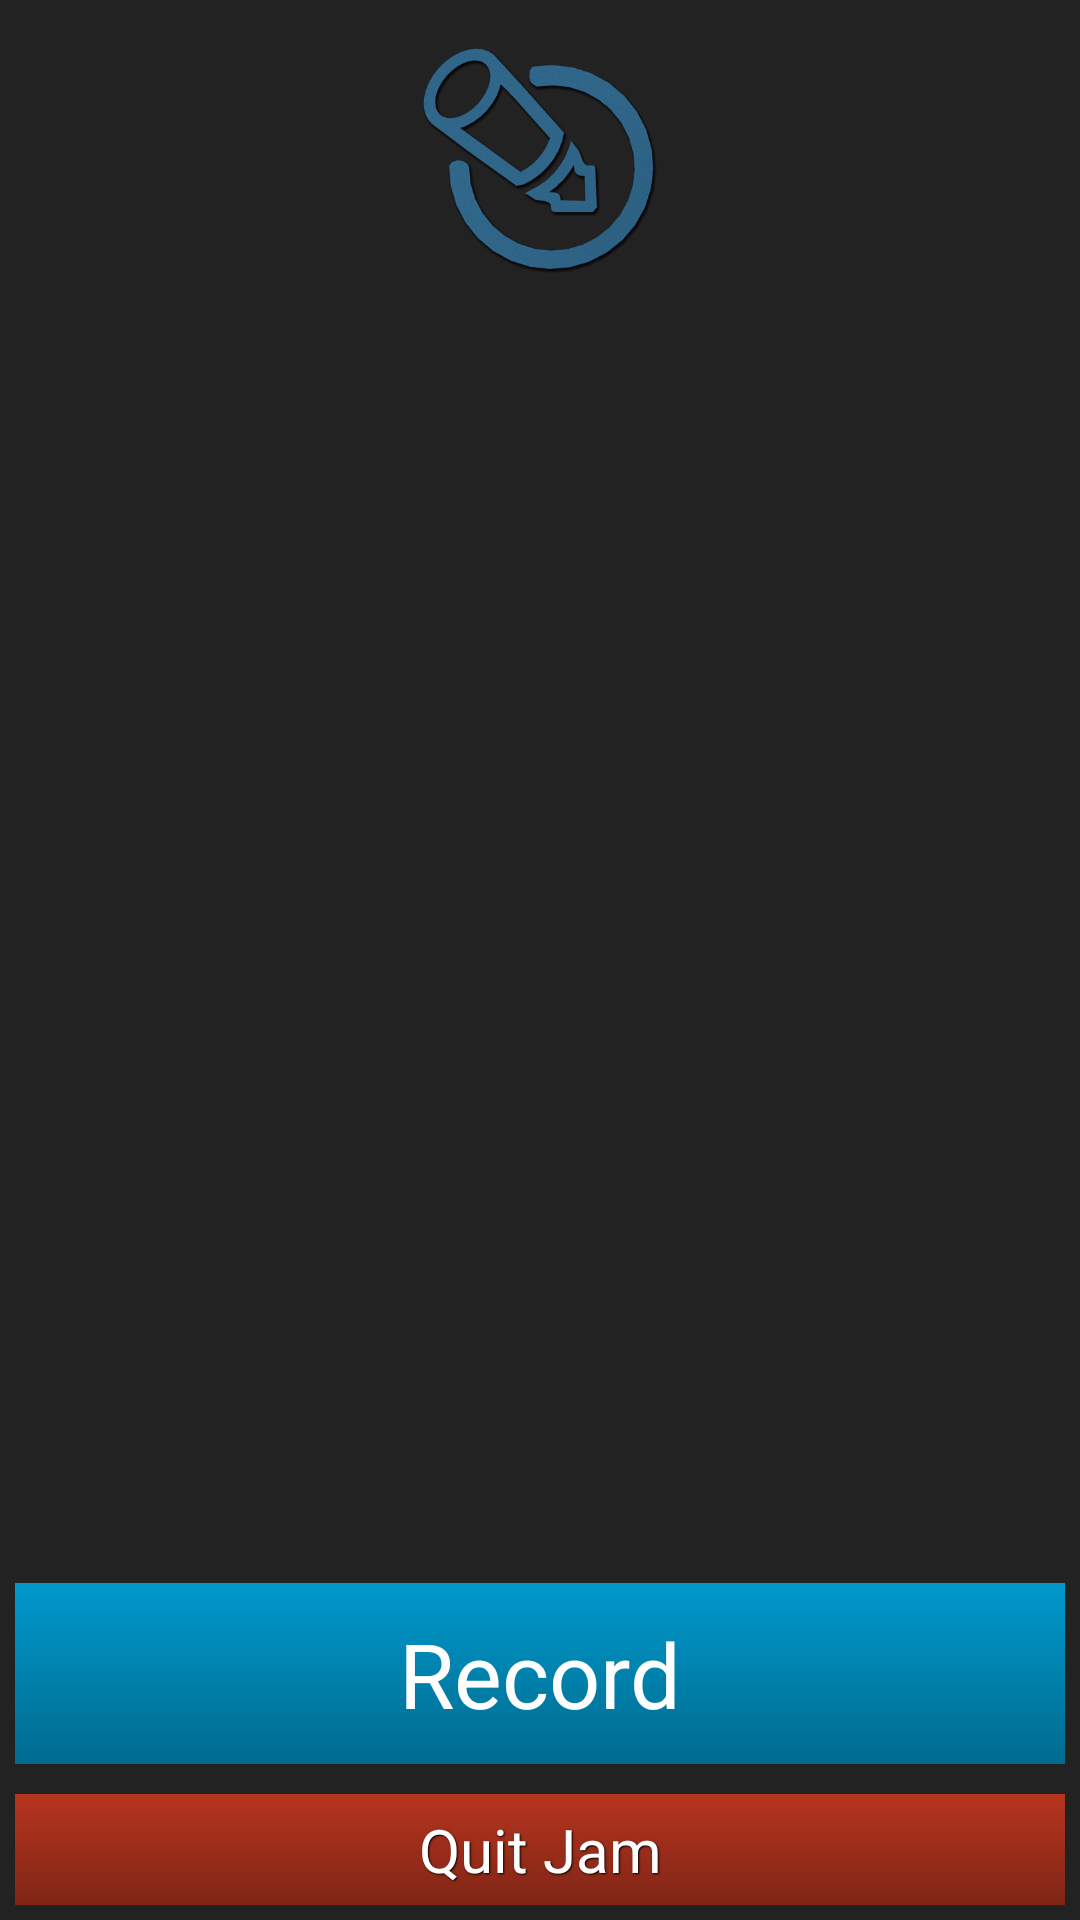

Reconstruct the res/layout file that produces this screen, plus the resources it refers to.
<!-- AndroidManifest.xml: application theme AppTheme -->
<!-- res/layout/jam.xml -->
<?xml version="1.0" encoding="utf-8"?>
<RelativeLayout xmlns:android="http://schemas.android.com/apk/res/android"
    android:layout_width="match_parent"
    android:layout_height="match_parent"
    android:gravity="center_horizontal">

    <ImageView
        android:layout_width="wrap_content"
        android:layout_height="@dimen/jam_icon_size"
        android:contentDescription="Logo"
        android:src="@drawable/icon"
        android:layout_alignParentTop="true"
        android:layout_centerInParent="true"
        android:layout_margin="@dimen/activity_vertical_margin"/>

    

    <Button
        android:id="@+id/quitButton"
        android:layout_alignParentBottom="true"
        android:layout_alignParentEnd="true"
        android:layout_width="fill_parent"
        android:layout_height="wrap_content"
        style="@style/RedButton"
        android:text="@string/quit"/>

    <Button
        android:id="@+id/recordButton"
        android:layout_above="@id/quitButton"
        android:layout_alignParentStart="true"
        android:layout_width="fill_parent"
        android:layout_height="wrap_content"
        style="@style/BigButton"
        android:text="@string/record" />


</RelativeLayout>
<!-- resources referenced by this layout -->
<resources>
  <dimen name="activity_vertical_margin">16dp</dimen>
  <dimen name="jam_icon_size">75dp</dimen>
  <!-- drawable icon: png bitmap (drawable-hdpi, 97146 bytes) -->
  <string name="quit">Quit Jam</string>
  <string name="record">Record</string>
  <style name="BigButton">
          <item name="android:layout_width">fill_parent</item>
          <item name="android:layout_height">wrap_content</item>
          <item name="android:textColor">#ffffff</item>
          <item name="android:gravity">center</item>
          <item name="android:layout_margin">5dp</item>
          <item name="android:textSize">30sp</item>
          <item name="android:padding">10dp</item>
          <item name="android:background">@drawable/jam_button</item>
      </style>
  <style name="RedButton">
          <item name="android:layout_width">fill_parent</item>
          <item name="android:layout_height">wrap_content</item>
          <item name="android:textColor">#ffffff</item>
          <item name="android:gravity">center</item>
          <item name="android:layout_margin">5dp</item>
          <item name="android:textSize">20sp</item>
          <item name="android:padding">5dp</item>
          <item name="android:shadowColor">#000000</item>
          <item name="android:shadowDx">1.0</item>
          <item name="android:shadowDy">1.0</item>
          <item name="android:shadowRadius">1</item>
          <item name="android:background">@drawable/red_button</item>
      </style>
  <style name="AppTheme" parent="AppBaseTheme">
          
          <item name="android:background">#222222</item>
          <item name="android:textColor">#DDDDDD</item>
          <item name="android:textColorLink">#FFFFFF</item>
          <item name="android:textColorHint">#DDDDDD</item>
          <item name="android:editTextColor">#DDDDDD</item>
      </style>
  <!-- drawable jam_button (drawable) -->
  <selector xmlns:android="http://schemas.android.com/apk/res/android">
      <item android:state_pressed="true" >
          <shape>
              <solid
                  android:color="#006B8F" />
              <padding
                  android:left="10dp"
                  android:top="10dp"
                  android:right="10dp"
                  android:bottom="10dp" />
          </shape>
      </item>
      <item>
          <shape>
              <gradient
                  android:startColor="#0099CC"
                  android:endColor="#006B8F"
                  android:angle="270" />
              <padding
                  android:left="10dp"
                  android:top="10dp"
                  android:right="10dp"
                  android:bottom="10dp" />
          </shape>
      </item>
  </selector>
  <!-- drawable red_button (drawable) -->
  <selector xmlns:android="http://schemas.android.com/apk/res/android">
  <item android:state_pressed="true" >
      <shape>
          <solid
              android:color="#B6351F" />
          <padding
              android:left="10dp"
              android:top="10dp"
              android:right="10dp"
              android:bottom="10dp" />
      </shape>
  </item>
  <item>
      <shape>
          <gradient
              android:startColor="#B6351F"
              android:endColor="#7F2516"
              android:angle="270" />
          <padding
              android:left="10dp"
              android:top="10dp"
              android:right="10dp"
              android:bottom="10dp" />
      </shape>
  </item>
  </selector>
  <style name="AppBaseTheme" parent="android:Theme.Light">
          
      </style>
</resources>
